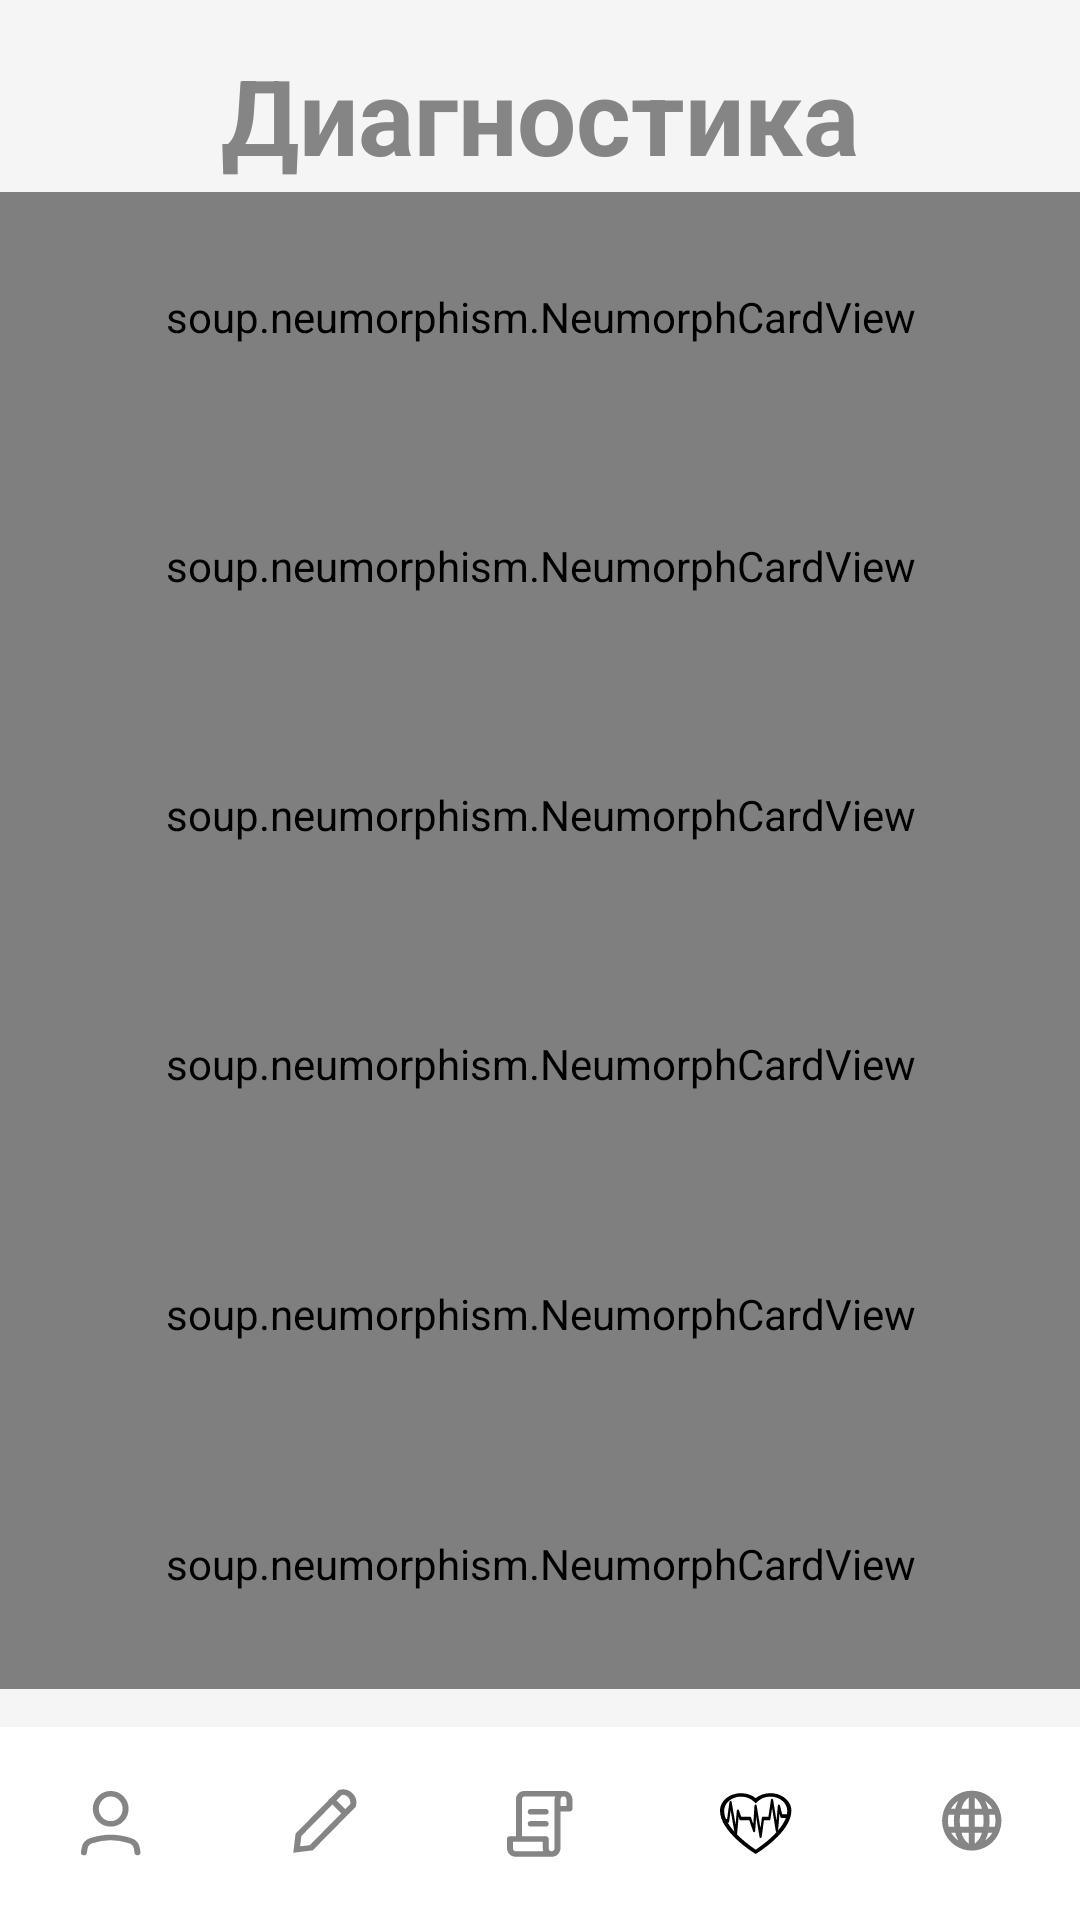

This screen was rendered from an Android layout file. Write that file and the resources it references.
<!-- AndroidManifest.xml: application theme Theme.MedicalAssistant -->
<!-- res/layout/fragment_types_of_cancer.xml -->
<?xml version="1.0" encoding="utf-8"?>
<LinearLayout xmlns:android="http://schemas.android.com/apk/res/android"
    xmlns:app="http://schemas.android.com/apk/res-auto"
    xmlns:tools="http://schemas.android.com/tools"
    android:layout_width="match_parent"
    android:layout_height="match_parent"
    tools:context=".fragments.TypesOfCancerFragment"
    android:background="@color/smoky_white"
    android:orientation="vertical"
    android:clickable="true"
    android:focusable="true">

    <TextView
        android:layout_width="wrap_content"
        android:layout_height="0dp"
        android:layout_weight="1"
        android:text="@string/diagnosis"
        android:textColor="@color/dark_gray"
        android:textStyle="bold"
        android:textSize="@dimen/text_size_heading"
        android:gravity="center"
        android:layout_gravity="center"
        android:paddingTop="15dp"
        android:paddingBottom="5dp"/>


    <soup.neumorphism.NeumorphCardView
        android:layout_width="match_parent"
        android:layout_height="0dp"
        android:paddingHorizontal="45dp"
        android:paddingVertical="5dp"
        android:layout_weight="1.3"
        android:background="@drawable/ic_rect_text"
        app:neumorph_shapeType="flat">

        <LinearLayout
            android:layout_width="match_parent"
            android:layout_height="match_parent"
            android:orientation="horizontal">

            <TextView
                android:id="@+id/tv_cancer_1"
                android:layout_width="0dp"
                android:layout_height="match_parent"
                android:layout_gravity="center"
                android:layout_weight="4"
                android:gravity="center_vertical"
                android:paddingVertical="@dimen/vertical_padding"
                android:paddingHorizontal="@dimen/horizontal_padding"
                android:text="@string/cancer_1"
                android:textColor="@color/dark_gray"
                android:textSize="@dimen/text_size_cancer_types" />

            <Button
                android:id="@+id/btn_cancer_1"
                android:layout_width="0dp"
                android:layout_height="match_parent"
                android:paddingVertical="10dp"
                android:layout_weight="1"
                android:background="@drawable/ic_right_arrow" />

        </LinearLayout>

    </soup.neumorphism.NeumorphCardView>

    <soup.neumorphism.NeumorphCardView
        android:layout_width="match_parent"
        android:layout_height="0dp"
        android:paddingHorizontal="45dp"
        android:paddingVertical="5dp"
        android:layout_weight="1.3"
        android:background="@drawable/ic_rect_text"
        app:neumorph_shapeType="flat">

        <LinearLayout
            android:layout_width="match_parent"
            android:layout_height="match_parent"
            android:orientation="horizontal">

            <TextView
                android:id="@+id/tv_cancer_2"
                android:layout_width="0dp"
                android:layout_height="match_parent"
                android:layout_gravity="center"
                android:layout_weight="4"
                android:gravity="center_vertical"
                android:paddingVertical="@dimen/vertical_padding"
                android:paddingHorizontal="@dimen/horizontal_padding"
                android:text="@string/cancer_2"
                android:textColor="@color/dark_gray"
                android:textSize="@dimen/text_size_cancer_types" />

            <Button
                android:id="@+id/btn_cancer_2"
                android:layout_width="0dp"
                android:layout_height="match_parent"
                android:paddingVertical="10dp"
                android:layout_weight="1"
                android:background="@drawable/ic_right_arrow" />

        </LinearLayout>

    </soup.neumorphism.NeumorphCardView>

    <soup.neumorphism.NeumorphCardView
        android:layout_width="match_parent"
        android:layout_height="0dp"
        android:paddingHorizontal="45dp"
        android:paddingVertical="5dp"
        android:layout_weight="1.3"
        android:background="@drawable/ic_rect_text"
        app:neumorph_shapeType="flat">

        <LinearLayout
            android:layout_width="match_parent"
            android:layout_height="match_parent"
            android:orientation="horizontal">

            <TextView
                android:id="@+id/tv_cancer_3"
                android:layout_width="0dp"
                android:layout_height="match_parent"
                android:layout_gravity="center"
                android:layout_weight="4"
                android:gravity="center_vertical"
                android:paddingVertical="@dimen/vertical_padding"
                android:paddingHorizontal="@dimen/horizontal_padding"
                android:text="@string/cancer_3"
                android:textColor="@color/dark_gray"
                android:textSize="@dimen/text_size_cancer_types" />

            <Button
                android:id="@+id/btn_cancer_3"
                android:layout_width="0dp"
                android:layout_height="match_parent"
                android:paddingVertical="10dp"
                android:layout_weight="1"
                android:background="@drawable/ic_right_arrow" />

        </LinearLayout>

    </soup.neumorphism.NeumorphCardView>

    <soup.neumorphism.NeumorphCardView
        android:layout_width="match_parent"
        android:layout_height="0dp"
        android:paddingHorizontal="45dp"
        android:paddingVertical="5dp"
        android:layout_weight="1.3"
        android:background="@drawable/ic_rect_text"
        app:neumorph_shapeType="flat">

        <LinearLayout
            android:layout_width="match_parent"
            android:layout_height="match_parent"
            android:orientation="horizontal">

            <TextView
                android:id="@+id/tv_cancer_4"
                android:layout_width="0dp"
                android:layout_height="match_parent"
                android:layout_gravity="center"
                android:layout_weight="4"
                android:gravity="center_vertical"
                android:paddingVertical="@dimen/vertical_padding"
                android:paddingHorizontal="@dimen/horizontal_padding"
                android:text="@string/cancer_4"
                android:textColor="@color/dark_gray"
                android:textSize="@dimen/text_size_cancer_types" />

            <Button
                android:id="@+id/btn_cancer_4"
                android:layout_width="0dp"
                android:layout_height="match_parent"
                android:paddingVertical="10dp"
                android:layout_weight="1"
                android:background="@drawable/ic_right_arrow" />

        </LinearLayout>

    </soup.neumorphism.NeumorphCardView>

    <soup.neumorphism.NeumorphCardView
        android:layout_width="match_parent"
        android:layout_height="0dp"
        android:paddingHorizontal="45dp"
        android:paddingVertical="5dp"
        android:layout_weight="1.3"
        android:background="@drawable/ic_rect_text"
        app:neumorph_shapeType="flat">

        <LinearLayout
            android:layout_width="match_parent"
            android:layout_height="match_parent"
            android:orientation="horizontal">

            <TextView
                android:id="@+id/tv_cancer_5"
                android:layout_width="0dp"
                android:layout_height="match_parent"
                android:layout_gravity="center"
                android:layout_weight="4"
                android:gravity="center_vertical"
                android:paddingVertical="@dimen/vertical_padding"
                android:paddingHorizontal="@dimen/horizontal_padding"
                android:text="@string/cancer_5"
                android:textColor="@color/dark_gray"
                android:textSize="@dimen/text_size_cancer_types" />

            <Button
                android:id="@+id/btn_cancer_5"
                android:layout_width="0dp"
                android:layout_height="match_parent"
                android:paddingVertical="10dp"
                android:layout_weight="1"
                android:background="@drawable/ic_right_arrow" />

        </LinearLayout>
    </soup.neumorphism.NeumorphCardView>

    <soup.neumorphism.NeumorphCardView
        android:layout_width="match_parent"
        android:layout_height="0dp"
        android:paddingHorizontal="45dp"
        android:paddingVertical="5dp"
        android:layout_weight="1.3"
        android:background="@drawable/ic_rect_text"
        app:neumorph_shapeType="flat">

        <LinearLayout
            android:layout_width="match_parent"
            android:layout_height="match_parent"
            android:orientation="horizontal">

            <TextView
                android:id="@+id/tv_cancer_6"
                android:layout_width="0dp"
                android:layout_height="match_parent"
                android:layout_gravity="center"
                android:layout_weight="4"
                android:gravity="center_vertical"
                android:paddingVertical="@dimen/vertical_padding"
                android:paddingHorizontal="@dimen/horizontal_padding"
                android:text="@string/cancer_6"
                android:textColor="@color/dark_gray"
                android:textSize="@dimen/text_size_cancer_types" />

            <Button
                android:id="@+id/btn_cancer_6"
                android:layout_width="0dp"
                android:layout_height="match_parent"
                android:paddingVertical="10dp"
                android:layout_weight="1"
                android:background="@drawable/ic_right_arrow" />

        </LinearLayout>

    </soup.neumorphism.NeumorphCardView>

    <View
        android:layout_width="match_parent"
        android:layout_height="0dp"
        android:layout_weight="0.2"/>

    <LinearLayout
        android:layout_width="match_parent"
        android:layout_height="0dp"
        android:layout_weight="1"
        android:background="@color/white"
        android:orientation="horizontal">

        <Button
            android:id="@+id/btn_profile"
            android:layout_width="0dp"
            android:layout_height="match_parent"
            android:layout_weight="1"
            android:background="@drawable/ic_profile"/>

        <Button
            android:id="@+id/btn_edit"
            android:layout_width="0dp"
            android:layout_height="match_parent"
            android:layout_weight="1"
            android:background="@drawable/ic_edit"/>

        <Button
            android:id="@+id/btn_scroll"
            android:layout_width="0dp"
            android:layout_height="match_parent"
            android:layout_weight="1"
            android:background="@drawable/ic_scroll"/>

        <Button
            android:id="@+id/btn_diagnosis"
            android:layout_width="0dp"
            android:layout_height="match_parent"
            android:layout_weight="1"
            android:background="@drawable/ic_heart_active"
            android:clickable="false"/>

        <Button
            android:id="@+id/btn_news"
            android:layout_width="0dp"
            android:layout_height="match_parent"
            android:layout_weight="1"
            android:background="@drawable/ic_news"/>

    </LinearLayout>

</LinearLayout>
<!-- resources referenced by this layout -->
<resources>
  <color name="dark_gray">#FF858585</color>
  <color name="smoky_white">#FFF5F5F5</color>
  <color name="white">#FFFFFFFF</color>
  <dimen name="horizontal_padding">10dp</dimen>
  <dimen name="text_size_cancer_types">20sp</dimen>
  <dimen name="text_size_heading">35sp</dimen>
  <dimen name="vertical_padding">5dp</dimen>
  <!-- drawable ic_edit (drawable) -->
  <vector xmlns:android="http://schemas.android.com/apk/res/android"
      android:width="72dp"
      android:height="70dp"
      android:viewportWidth="72"
      android:viewportHeight="70">
    <path
        android:pathData="M0,0h71.405v69.9614h-71.405z"
        android:fillColor="@color/white"/>
    <path
        android:pathData="M45.6515,28.4776L31.7488,43.8019L26.9007,44.4432L27.4825,39.0994L41.3852,23.7751C41.4242,23.7611 41.4705,23.7456 41.5236,23.7298C41.7277,23.6688 42.0208,23.6057 42.3652,23.6005C43.035,23.5903 43.9196,23.7947 44.7766,24.7394C45.6337,25.6841 45.8191,26.6591 45.8099,27.3974C45.8051,27.777 45.7478,28.1001 45.6925,28.3251C45.6782,28.3835 45.6641,28.4347 45.6515,28.4776Z"
        android:strokeWidth="2"
        android:fillColor="@color/clear_black"
        android:strokeColor="@color/dark_gray"
        android:strokeLineCap="round"/>
    <path
        android:pathData="M38.1492,25.8606L43.4921,31.7499"
        android:strokeWidth="2"
        android:fillColor="@color/clear_black"
        android:strokeColor="@color/dark_gray"/>
  </vector>
  <!-- drawable ic_rect_text (drawable) -->
  <vector xmlns:android="http://schemas.android.com/apk/res/android"
      android:width="332dp"
      android:height="427dp"
      android:viewportWidth="332"
      android:viewportHeight="427">
    <path
        android:pathData="M35,10L297,10A25,25 0,0 1,322 35L322,392A25,25 0,0 1,297 417L35,417A25,25 0,0 1,10 392L10,35A25,25 0,0 1,35 10z"
        android:fillColor="@color/smoky_white"/>
  </vector>
  <!-- drawable ic_right_arrow (drawable) -->
  <vector xmlns:android="http://schemas.android.com/apk/res/android"
      android:width="50dp"
      android:height="50dp"
      android:viewportWidth="50"
      android:viewportHeight="50">
    <path
        android:pathData="M30.896,24.1208L22.0627,15.2875C21.869,15.0922 21.6386,14.9372 21.3847,14.8315C21.1308,14.7257 20.8585,14.6712 20.5835,14.6712C20.3085,14.6712 20.0362,14.7257 19.7823,14.8315C19.5284,14.9372 19.298,15.0922 19.1044,15.2875C18.7163,15.6778 18.4985,16.2059 18.4985,16.7562C18.4985,17.3066 18.7163,17.8346 19.1044,18.225L26.4794,25.6L19.1044,32.975C18.7163,33.3653 18.4985,33.8934 18.4985,34.4437C18.4985,34.9941 18.7163,35.5221 19.1044,35.9125C19.299,36.1056 19.5299,36.2583 19.7837,36.362C20.0375,36.4657 20.3093,36.5182 20.5835,36.5167C20.8577,36.5182 21.1295,36.4657 21.3833,36.362C21.6372,36.2583 21.868,36.1056 22.0627,35.9125L30.896,27.0792C31.0913,26.8855 31.2463,26.6551 31.352,26.4012C31.4578,26.1473 31.5123,25.875 31.5123,25.6C31.5123,25.325 31.4578,25.0527 31.352,24.7988C31.2463,24.5449 31.0913,24.3145 30.896,24.1208Z"
        android:fillColor="@color/dark_gray"/>
  </vector>
  <string name="cancer_1">Рак легких по КТ</string>
  <string name="cancer_2">Рак кожи</string>
  <string name="cancer_3">Рак молочной железы по биопсии</string>
  <string name="cancer_4">Рак молочной железы по МРТ</string>
  <string name="cancer_5">Рак толстой кишки по биопсии</string>
  <string name="cancer_6">Рак полости рта по биопсии</string>
  <string name="diagnosis">Диагностика</string>
  <style name="Theme.MedicalAssistant" parent="Theme.AppCompat.DayNight.NoActionBar" />
  <color name="clear_black">#00000000</color>
</resources>
